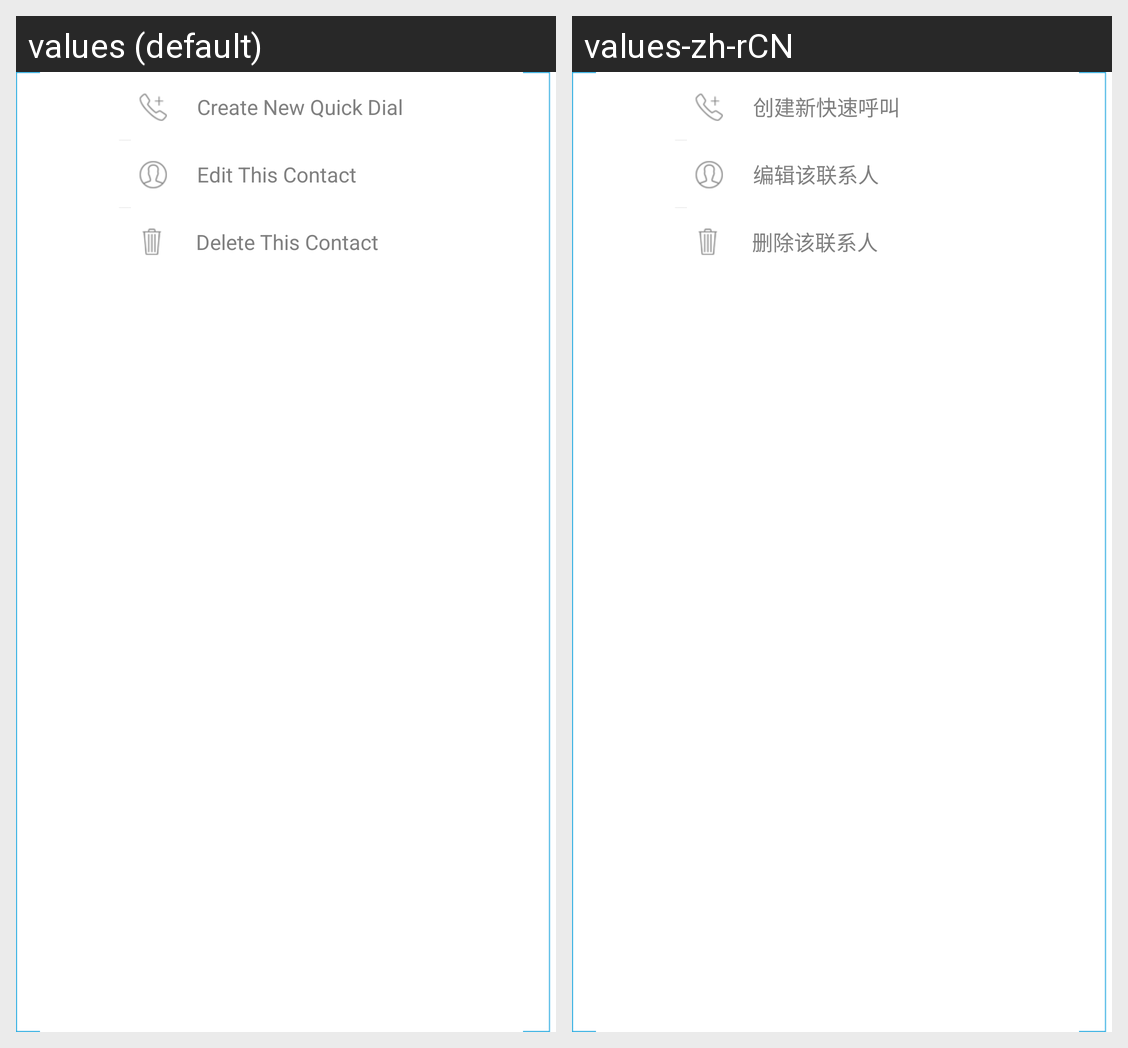

Translations of the strings shown on this Android screen, per locale in the grid:
Android screen res/layout/popup_of_contact_info.xml rendered under 2 locales, left to right: values (default), values-zh-rCN. Device: Nexus 5 (rendered at 1080×1920; each locale shown at half size, 540×960, under a caption strip naming it); theme AppTheme.
Strings drawn on this screen, with the default value and each locale's value (text and hints the layout hard-codes, and strings that could not be matched under every locale, appear in the picture but are not listed):

popup_text_create_new_quick_call
  values: Create New Quick Dial
  values-zh-rCN: 创建新快速呼叫

popup_text_edit_this_contact
  values: Edit This Contact
  values-zh-rCN: 编辑该联系人

popup_text_delete_this_contact
  values: Delete This Contact
  values-zh-rCN: 删除该联系人
